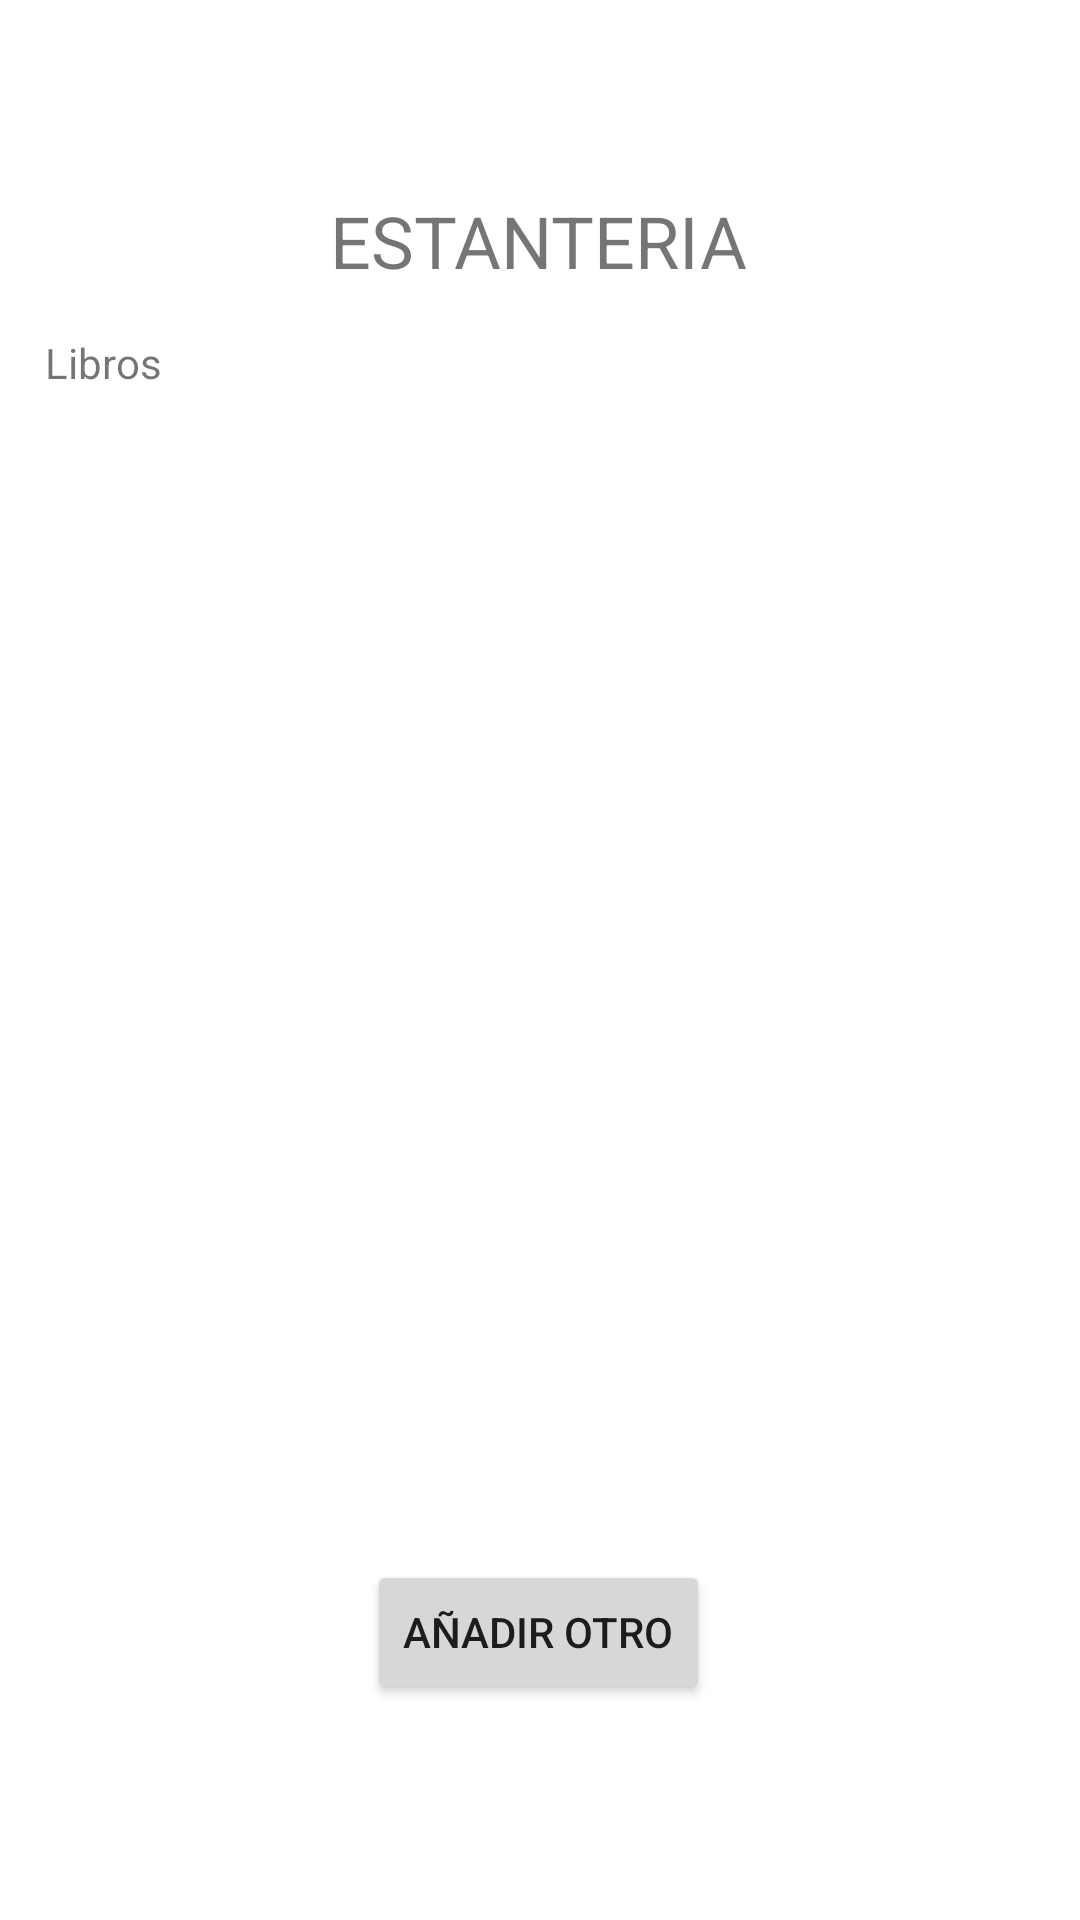

The Android layout XML behind this screen, and the referenced resources:
<!-- AndroidManifest.xml: application theme Theme.EjerciciosRecuperacion -->
<!-- res/layout/activity_main3.xml -->
<?xml version="1.0" encoding="utf-8"?>
<androidx.constraintlayout.widget.ConstraintLayout xmlns:android="http://schemas.android.com/apk/res/android"
    xmlns:app="http://schemas.android.com/apk/res-auto"
    xmlns:tools="http://schemas.android.com/tools"
    android:layout_width="match_parent"
    android:layout_height="match_parent"
    tools:context=".MainActivity3">

    <TextView
        android:id="@+id/libros"
        android:layout_width="0dp"
        android:layout_height="0dp"
        android:layout_margin="15dp"
        android:layout_marginTop="164dp"
        android:text="Libros"
        app:layout_constraintBottom_toTopOf="@+id/otro"
        app:layout_constraintEnd_toEndOf="parent"
        app:layout_constraintHorizontal_bias="0.497"
        app:layout_constraintStart_toStartOf="parent"
        app:layout_constraintTop_toBottomOf="@+id/textView3"
        app:layout_constraintVertical_bias="0.0" />

    <TextView
        android:id="@+id/textView3"
        android:layout_width="wrap_content"
        android:layout_height="wrap_content"
        android:layout_marginTop="64dp"
        android:text="ESTANTERIA"
        android:textSize="24sp"
        app:layout_constraintEnd_toEndOf="parent"
        app:layout_constraintHorizontal_bias="0.498"
        app:layout_constraintStart_toStartOf="parent"
        app:layout_constraintTop_toTopOf="parent" />

    <Button
        android:id="@+id/otro"
        android:layout_width="wrap_content"
        android:layout_height="wrap_content"
        android:layout_marginBottom="72dp"
        android:text="Añadir otro"
        app:layout_constraintBottom_toBottomOf="parent"
        app:layout_constraintEnd_toEndOf="parent"
        app:layout_constraintHorizontal_bias="0.498"
        app:layout_constraintStart_toStartOf="parent" />
</androidx.constraintlayout.widget.ConstraintLayout>
<!-- resources referenced by this layout -->
<resources>
  <style name="Theme.EjerciciosRecuperacion" parent="Theme.MaterialComponents.DayNight.DarkActionBar">
          
          <item name="colorPrimary">@color/purple_500</item>
          <item name="colorPrimaryVariant">@color/purple_700</item>
          <item name="colorOnPrimary">@color/white</item>
          
          <item name="colorSecondary">@color/teal_200</item>
          <item name="colorSecondaryVariant">@color/teal_700</item>
          <item name="colorOnSecondary">@color/black</item>
          
          <item name="android:statusBarColor">?attr/colorPrimaryVariant</item>
          
      </style>
  <!-- not gathered from this repository: default colours our renderer supplied (Android Studio template values) -->
  <color name="purple_500">#FF6200EE</color>
  <color name="purple_700">#FF3700B3</color>
  <color name="teal_200">#FF03DAC5</color>
  <color name="teal_700">#FF018786</color>
  <color name="black">#FF000000</color>
  <color name="white">#FFFFFFFF</color>
</resources>
